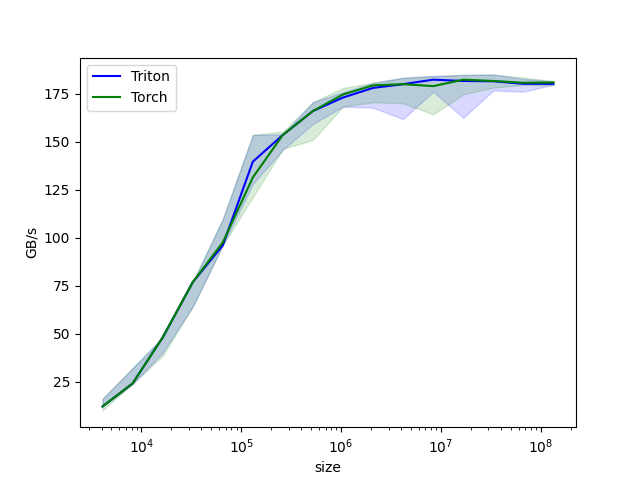

Data behind this chart, as committed beside it:
size, Triton, Torch
4096, 12, 12
8192, 24, 24
16384, 48, 48
32768, 76.8, 76.8
65536, 96, 97.52
131072, 139.6, 131.4
262144, 153.6, 153.6
524288, 166.1, 166.1
1048576, 173.1, 174.7
2097152, 178.1, 179.4
4194304, 180, 180
8388608, 182.4, 179
16777216, 181.7, 182.4
33554432, 181.6, 181.7
67108864, 180.2, 180.8
134217728, 180.2, 180.9
